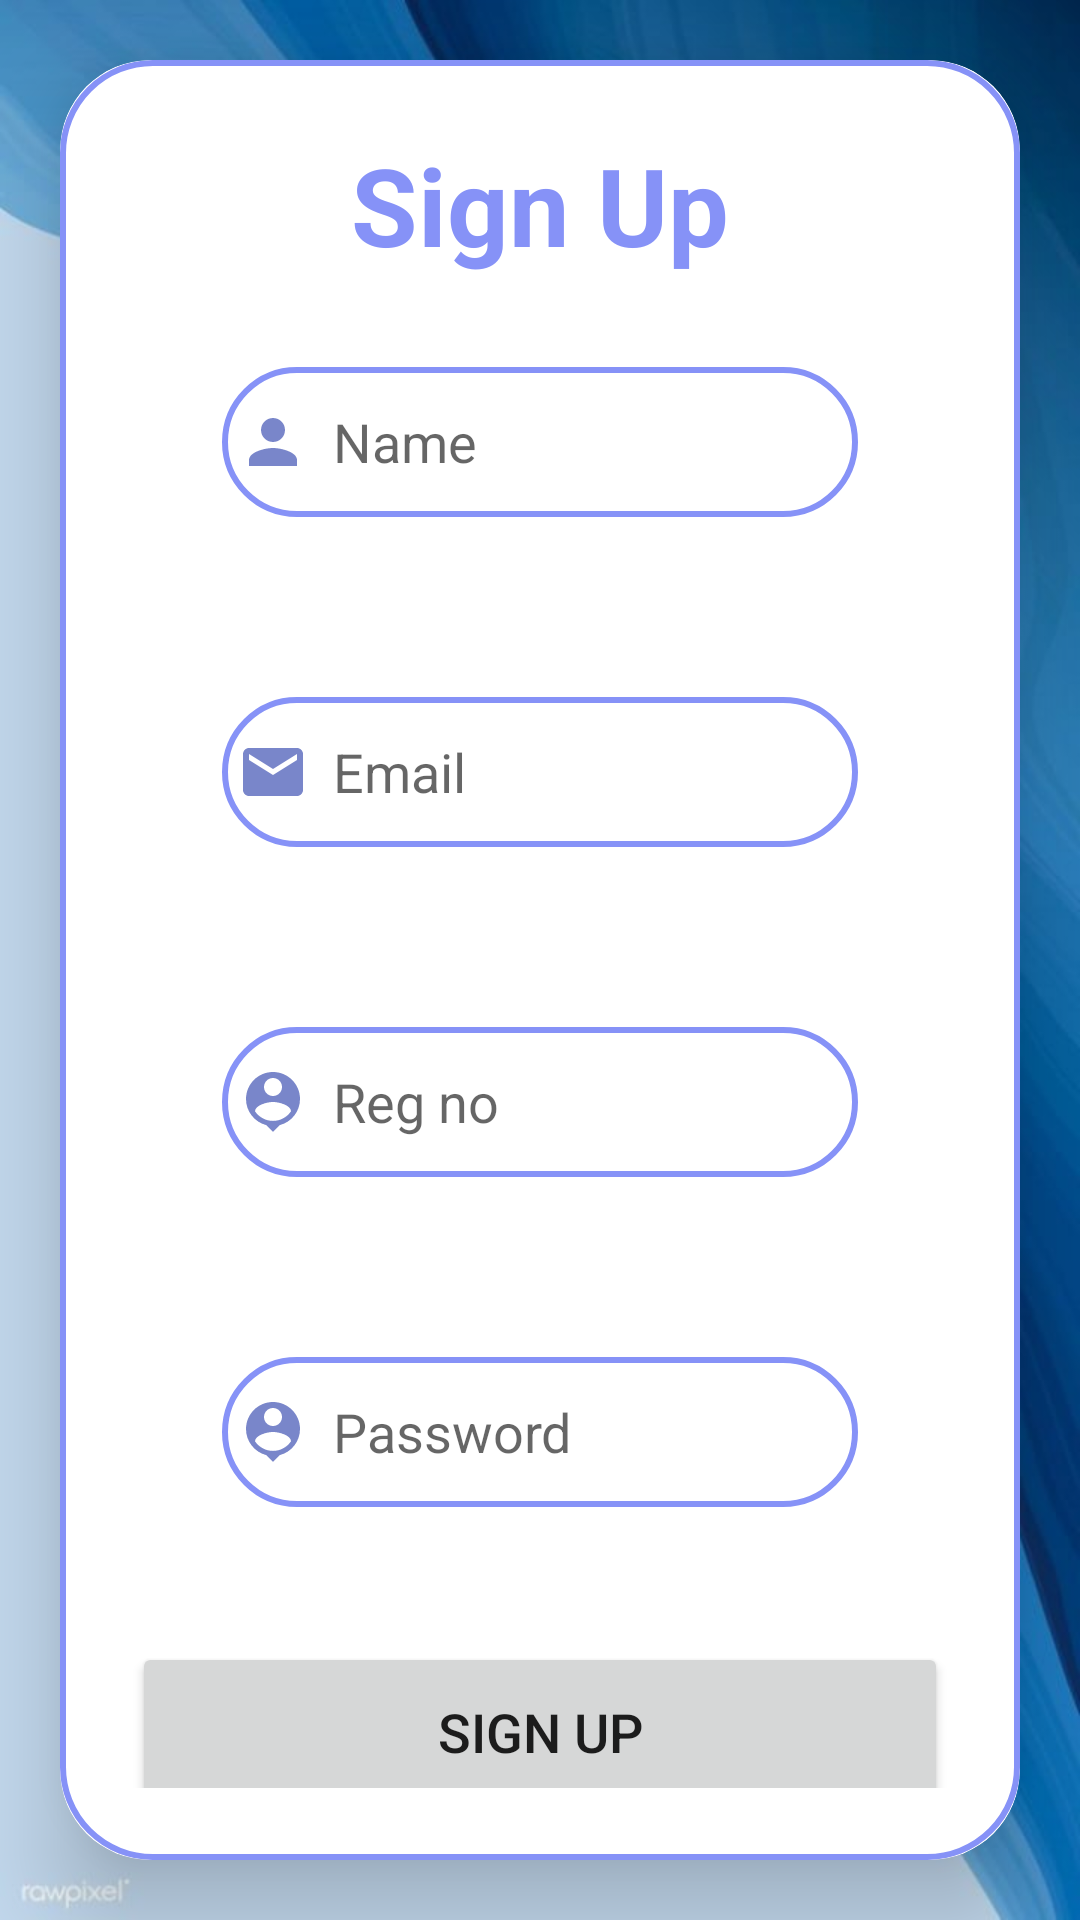

This screen was rendered from an Android layout file. Write that file and the resources it references.
<!-- AndroidManifest.xml: application theme Theme.ClubNetwork -->
<!-- res/layout/activity_signup.xml -->
<?xml version="1.0" encoding="utf-8"?>
<LinearLayout xmlns:android="http://schemas.android.com/apk/res/android"
    xmlns:app="http://schemas.android.com/apk/res-auto"
    xmlns:tools="http://schemas.android.com/tools"
    android:layout_width="match_parent"
    android:layout_height="match_parent"
    android:orientation="vertical"
    android:gravity="center"
    android:background="@drawable/login_background"
    tools:context=".SignupActivity">


    <androidx.cardview.widget.CardView
        android:layout_width="match_parent"
        android:layout_height="wrap_content"
        android:layout_margin="20dp"
        app:cardCornerRadius="30dp"
        app:cardElevation="20dp">

        <LinearLayout
            android:layout_width="match_parent"
            android:layout_height="wrap_content"
            android:layout_gravity="center_horizontal"
            android:background="@drawable/lavender_border"
            android:orientation="vertical"
            android:padding="24dp">

            <TextView
                android:layout_width="match_parent"
                android:layout_height="wrap_content"
                android:text="Sign Up"
                android:textAlignment="center"
                android:textColor="@color/lavender"
                android:textSize="36sp"
                android:textStyle="bold" />

            <EditText
                android:id="@+id/signup_name"
                android:layout_width="match_parent"
                android:layout_height="50dp"
                android:layout_margin="30dp"
                android:background="@drawable/lavender_border"
                android:drawableLeft="@drawable/ic_baseline_person_24"
                android:drawablePadding="8dp"
                android:hint="Name"
                android:padding="5dp"
                android:textColor="@color/black" />

            <EditText
                android:id="@+id/signup_email"
                android:layout_width="match_parent"
                android:layout_height="50dp"
                android:layout_margin="30dp"
                android:background="@drawable/lavender_border"
                android:drawableLeft="@drawable/ic_baseline_email_24"
                android:drawablePadding="8dp"
                android:hint="Email"
                android:padding="5dp"
                android:textColor="@color/black" />

            <EditText
                android:id="@+id/signup_regno"
                android:layout_width="match_parent"
                android:layout_height="50dp"
                android:layout_margin="30dp"
                android:background="@drawable/lavender_border"
                android:drawableLeft="@drawable/ic_baseline_person_pin_24"
                android:drawablePadding="8dp"
                android:hint="Reg no"
                android:padding="5dp"
                android:textColor="@color/black" />

            <EditText
                android:id="@+id/signup_password"
                android:layout_width="match_parent"
                android:layout_height="50dp"
                android:layout_margin="30dp"
                android:background="@drawable/lavender_border"
                android:drawableLeft="@drawable/ic_baseline_person_pin_24"
                android:drawablePadding="8dp"
                android:hint="Password"
                android:inputType="textPassword"
                android:padding="5dp"
                android:textColor="@color/black" />

            <Button
                android:id="@+id/signup_button"
                android:layout_width="match_parent"
                android:layout_height="60dp"
                android:layout_marginTop="15dp"
                android:text="Sign Up"
                android:textSize="18sp"
                app:cornerRadius="20dp" />
            <TextView
                android:layout_width="match_parent"
                android:layout_height="wrap_content"
                android:id="@+id/loginRedirectText"
                android:text="Already an User? Login"
                android:layout_gravity="center"
                android:padding="4dp"
                android:layout_marginTop="10dp"
                android:textSize="18sp"
                android:textColor="@color/lavender"/>

        </LinearLayout>

    </androidx.cardview.widget.CardView>

</LinearLayout>
<!-- resources referenced by this layout -->
<resources>
  <color name="black">#FF000000</color>
  <color name="lavender">#8692f7</color>
  <!-- drawable ic_baseline_email_24 (drawable) -->
  <vector android:height="24dp" android:tint="#7986CA"
      android:viewportHeight="24" android:viewportWidth="24"
      android:width="24dp" xmlns:android="http://schemas.android.com/apk/res/android">
      <path android:fillColor="@android:color/white" android:pathData="M20,4L4,4c-1.1,0 -1.99,0.9 -1.99,2L2,18c0,1.1 0.9,2 2,2h16c1.1,0 2,-0.9 2,-2L22,6c0,-1.1 -0.9,-2 -2,-2zM20,8l-8,5 -8,-5L4,6l8,5 8,-5v2z"/>
  </vector>
  <!-- drawable ic_baseline_person_24 (drawable) -->
  <vector android:height="24dp" android:tint="#7986CA"
      android:viewportHeight="24" android:viewportWidth="24"
      android:width="24dp" xmlns:android="http://schemas.android.com/apk/res/android">
      <path android:fillColor="@android:color/white" android:pathData="M12,12c2.21,0 4,-1.79 4,-4s-1.79,-4 -4,-4 -4,1.79 -4,4 1.79,4 4,4zM12,14c-2.67,0 -8,1.34 -8,4v2h16v-2c0,-2.66 -5.33,-4 -8,-4z"/>
  </vector>
  <!-- drawable ic_baseline_person_pin_24 (drawable) -->
  <vector android:height="24dp" android:tint="#7986CA"
      android:viewportHeight="24" android:viewportWidth="24"
      android:width="24dp" xmlns:android="http://schemas.android.com/apk/res/android">
      <path android:fillColor="@android:color/white" android:pathData="M12,2c-4.97,0 -9,4.03 -9,9 0,4.17 2.84,7.67 6.69,8.69L12,22l2.31,-2.31C18.16,18.67 21,15.17 21,11c0,-4.97 -4.03,-9 -9,-9zM12,4c1.66,0 3,1.34 3,3s-1.34,3 -3,3 -3,-1.34 -3,-3 1.34,-3 3,-3zM12,18.3c-2.5,0 -4.71,-1.28 -6,-3.22 0.03,-1.99 4,-3.08 6,-3.08 1.99,0 5.97,1.09 6,3.08 -1.29,1.94 -3.5,3.22 -6,3.22z"/>
  </vector>
  <!-- drawable lavender_border (drawable) -->
  <?xml version="1.0" encoding="utf-8"?>
  <shape xmlns:android="http://schemas.android.com/apk/res/android"
     android:shape="rectangle">
     <stroke
        android:width="2dp"
        android:color="@color/lavender"/>
     <corners
        android:radius="30dp"/>
  </shape>
  <!-- drawable login_background: jpg bitmap (drawable, 48124 bytes) -->
  <style name="Theme.ClubNetwork" parent="Theme.MaterialComponents.DayNight.NoActionBar">
          
          <item name="colorPrimary">@color/purple_500</item>
          <item name="colorPrimaryVariant">@color/purple_700</item>
          <item name="colorOnPrimary">@color/white</item>
          
          <item name="colorSecondary">@color/teal_200</item>
          <item name="colorSecondaryVariant">@color/teal_700</item>
          <item name="colorOnSecondary">@color/black</item>
          
          <item name="android:statusBarColor">?attr/colorSecondaryVariant</item>
          
      </style>
  <color name="purple_500">#FF6200EE</color>
  <color name="purple_700">#FF3700B3</color>
  <color name="white">#FFFFFFFF</color>
  <color name="teal_200">#FF03DAC5</color>
  <color name="teal_700">#FF018786</color>
</resources>
